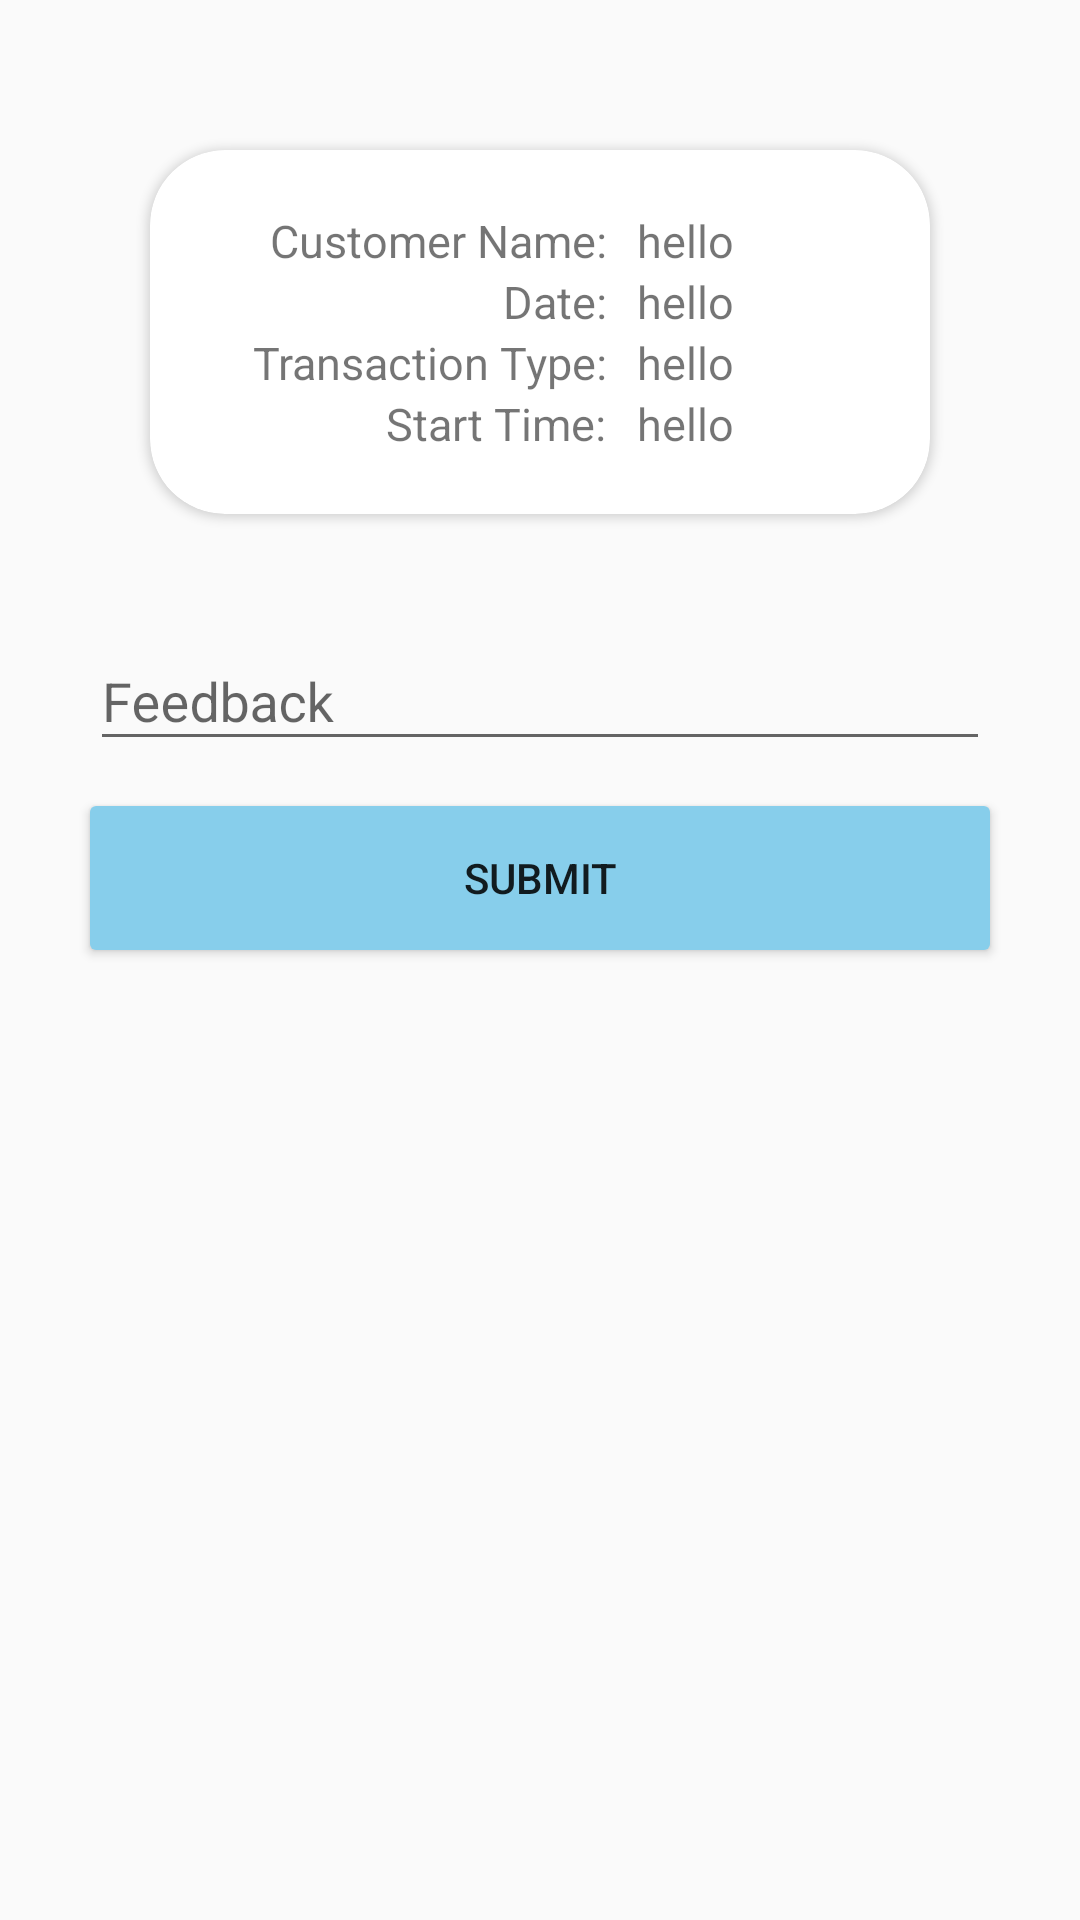

Produce the Android XML layout that renders to this screen, including the resource entries it uses.
<!-- AndroidManifest.xml: application theme Theme.AppCompat.Light -->
<!-- res/layout/activity_customer_report.xml -->
<?xml version="1.0" encoding="utf-8"?>
<androidx.constraintlayout.widget.ConstraintLayout xmlns:android="http://schemas.android.com/apk/res/android"
    xmlns:app="http://schemas.android.com/apk/res-auto"
    xmlns:tools="http://schemas.android.com/tools"
    android:layout_width="match_parent"
    android:layout_height="match_parent"
    tools:context=".CustomerReport">

    <androidx.cardview.widget.CardView
        android:id="@+id/cardViewCustomer"
        android:layout_width="match_parent"
        android:layout_height="wrap_content"
        app:layout_constraintTop_toTopOf="parent"
        app:layout_constraintStart_toStartOf="parent"
        app:cardCornerRadius="25dp"
        android:layout_margin="50dp" >
        <androidx.constraintlayout.widget.ConstraintLayout
            android:layout_width="match_parent"
            android:layout_height="match_parent"
            android:layout_margin="20dp">

            <TextView
                android:id="@+id/customer_report_custName_label"
                android:layout_width="wrap_content"
                android:layout_height="wrap_content"
                app:layout_constraintTop_toTopOf="parent"
                app:layout_constraintStart_toStartOf="parent"
                android:layout_marginStart="20dp"
                android:textSize="15sp"
                android:text="Customer Name:"

                />
            <TextView
                android:id="@+id/customer_report_tvCustName"
                android:layout_width="wrap_content"
                android:layout_height="wrap_content"
                android:layout_marginStart="10dp"
                app:layout_constraintTop_toTopOf="@id/customer_report_custName_label"
                app:layout_constraintStart_toEndOf="@id/customer_report_custName_label"
                android:textSize="15sp"
                android:text="hello"/>

            <TextView
                android:id="@+id/customer_report_date_label"
                android:layout_width="wrap_content"
                android:layout_height="wrap_content"
                app:layout_constraintTop_toBottomOf="@id/customer_report_tvCustName"
                app:layout_constraintEnd_toEndOf="@id/customer_report_custName_label"
                android:textSize="15sp"
                android:text="Date:"

                />
            <TextView
                android:id="@+id/customer_report_tvDate"
                android:layout_width="wrap_content"
                android:layout_height="wrap_content"
                android:layout_marginStart="10dp"
                app:layout_constraintTop_toTopOf="@id/customer_report_date_label"
                app:layout_constraintStart_toEndOf="@id/customer_report_date_label"
                android:textSize="15sp"
                android:text="hello"/>


            <TextView
                android:id="@+id/customer_report_transac_type_label"
                android:layout_width="wrap_content"
                android:layout_height="wrap_content"
                app:layout_constraintTop_toBottomOf="@id/customer_report_date_label"
                app:layout_constraintEnd_toEndOf="@id/customer_report_date_label"
                android:textSize="15sp"
                android:text="Transaction Type:"

                />
            <TextView
                android:id="@+id/customer_report_tvTransactionType"
                android:layout_width="wrap_content"
                android:layout_height="wrap_content"
                android:layout_marginStart="10dp"
                app:layout_constraintTop_toBottomOf="@id/customer_report_tvDate"
                app:layout_constraintStart_toEndOf="@id/customer_report_custName_label"
                android:textSize="15sp"
                android:text="hello"/>

            <TextView
                android:id="@+id/customer_report_startTime_label"
                android:layout_width="wrap_content"
                android:layout_height="wrap_content"
                app:layout_constraintTop_toBottomOf="@id/customer_report_transac_type_label"
                app:layout_constraintEnd_toEndOf="@id/customer_report_transac_type_label"
                android:textSize="15sp"
                android:text="Start Time:"


                />
            <TextView
                android:id="@+id/customer_report_tvstartTime"
                android:layout_width="wrap_content"
                android:layout_height="wrap_content"
                android:layout_marginStart="10dp"
                app:layout_constraintTop_toBottomOf="@id/customer_report_tvTransactionType"
                app:layout_constraintStart_toEndOf="@id/customer_report_transac_type_label"
                android:textSize="15sp"
                android:text="hello"/>
        </androidx.constraintlayout.widget.ConstraintLayout>


    </androidx.cardview.widget.CardView>
    <com.google.android.material.textfield.TextInputLayout
        android:id="@+id/text_layout_feedback"
        android:layout_width="match_parent"
        android:layout_height="wrap_content"
        android:layout_margin="30dp"
        app:layout_constraintTop_toBottomOf="@id/cardViewCustomer"
        android:hint="Feedback"
        >
        <EditText
            android:id="@+id/input_et_feedback"
            android:layout_width="match_parent"
            android:layout_height="wrap_content"
            />
    </com.google.android.material.textfield.TextInputLayout>
    <androidx.cardview.widget.CardView
        android:layout_width="match_parent"
        android:layout_height="wrap_content"
        app:layout_constraintTop_toBottomOf="@id/text_layout_feedback"
        android:layout_marginTop="15dp"
        android:layout_marginHorizontal="30dp"
        >
        <Button
            android:id="@+id/customer_report_btnSubmit"
            android:layout_width="match_parent"
            android:layout_height="wrap_content"
            android:text="Submit"
            android:background="@color/SkyBlue"

            />
    </androidx.cardview.widget.CardView>


</androidx.constraintlayout.widget.ConstraintLayout>
<!-- resources referenced by this layout -->
<resources>
  <color name="SkyBlue">#87CEEB</color>
</resources>
